Labelled photos from "AIFactory_FruitQC", an image-classification folder in yuri0329/AIFactory_FruitQC. The possible labels are: apple fuji, mandarine hallabong, mandarine onjumilgam, pear chuhwang, pear singo, persimmon bansi, persimmon booyu, persimmon daebong.

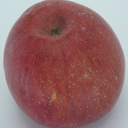
Label: apple fuji

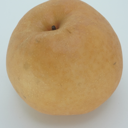
Label: pear singo

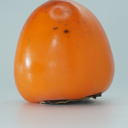
Label: persimmon daebong

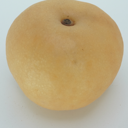
Label: pear chuhwang

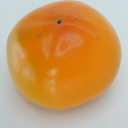
Label: persimmon booyu

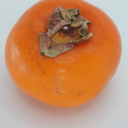
Label: persimmon bansi
